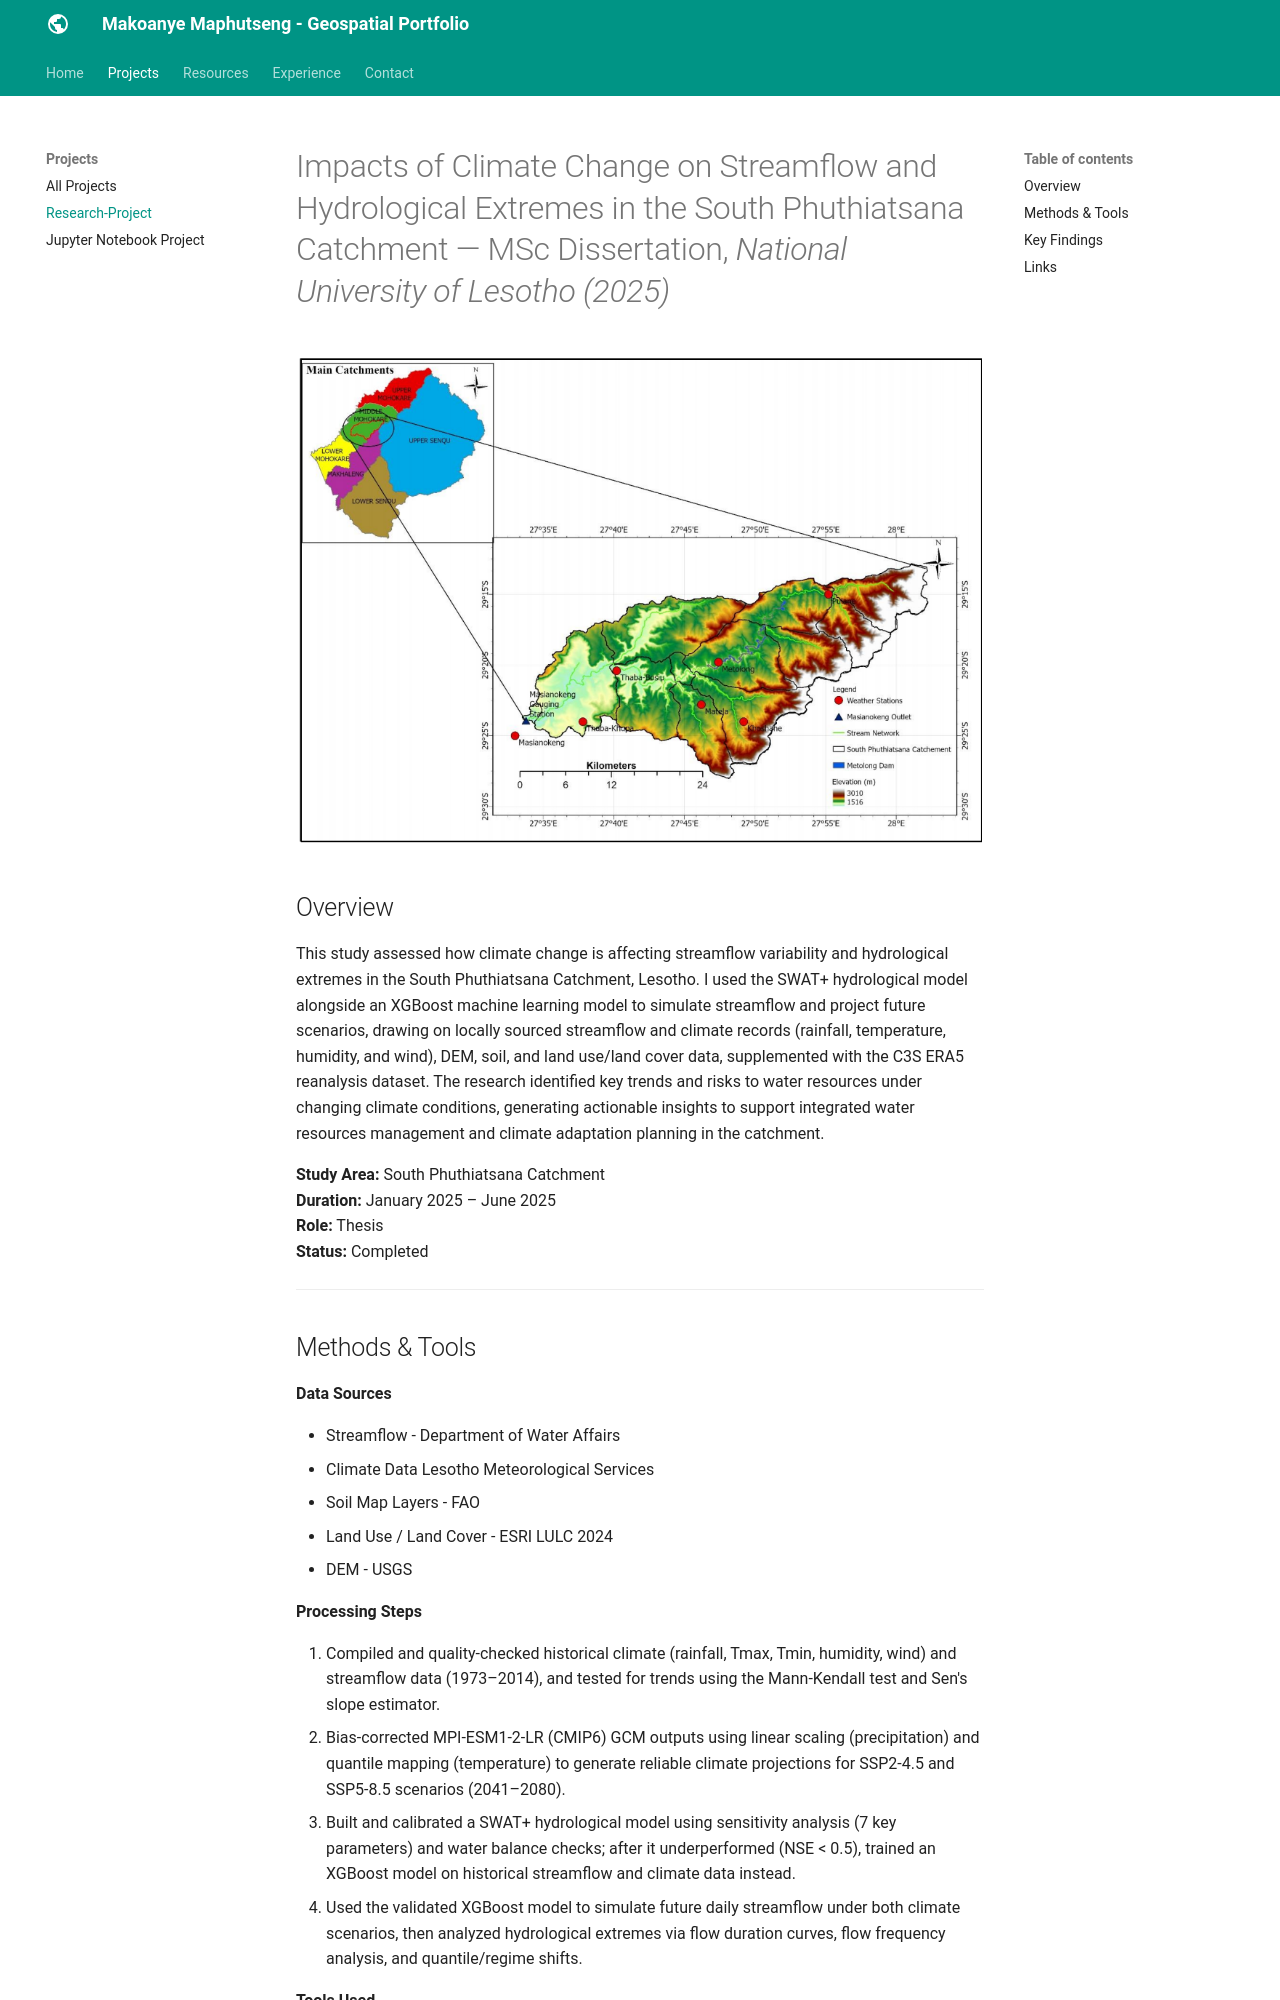

repository: Makoanye/makoanye.github.io · page: projects/research-project/index.html · generator: mkdocs

<!--
CHECKLIST FOR THIS PAGE (copy this file for each new project):
- [ ] Replace [YOUR PROJECT TITLE] with your project title
- [ ] Replace the hero image with your own (add to docs/assets/images/)
- [ ] Update the Overview section
- [ ] Update the Methods & Tools section
- [ ] Update the Key Findings section
- [ ] Update the Links section
- [ ] Add a card for this project on docs/projects/index.md
- [ ] Add a nav entry in mkdocs.yml
-->

# Impacts of Climate Change on Streamflow and Hydrological Extremes in the South Phuthiatsana Catchment — MSc Dissertation, *National University of Lesotho (2025)*

![Project overview image](../assets/images/placeholder-project.jpg)

## Overview

This study assessed how climate change is affecting streamflow variability and hydrological extremes in the South Phuthiatsana Catchment, Lesotho. I used the SWAT+ hydrological model alongside an XGBoost machine learning model to simulate streamflow and project future scenarios, drawing on locally sourced streamflow and climate records (rainfall, temperature, humidity, and wind), DEM, soil, and land use/land cover data, supplemented with the C3S ERA5 reanalysis dataset. The research identified key trends and risks to water resources under changing climate conditions, generating actionable insights to support integrated water resources management and climate adaptation planning in the catchment.

**Study Area:** South Phuthiatsana Catchment  
**Duration:** January 2025 – June 2025  
**Role:** Thesis  
**Status:** Completed

---
